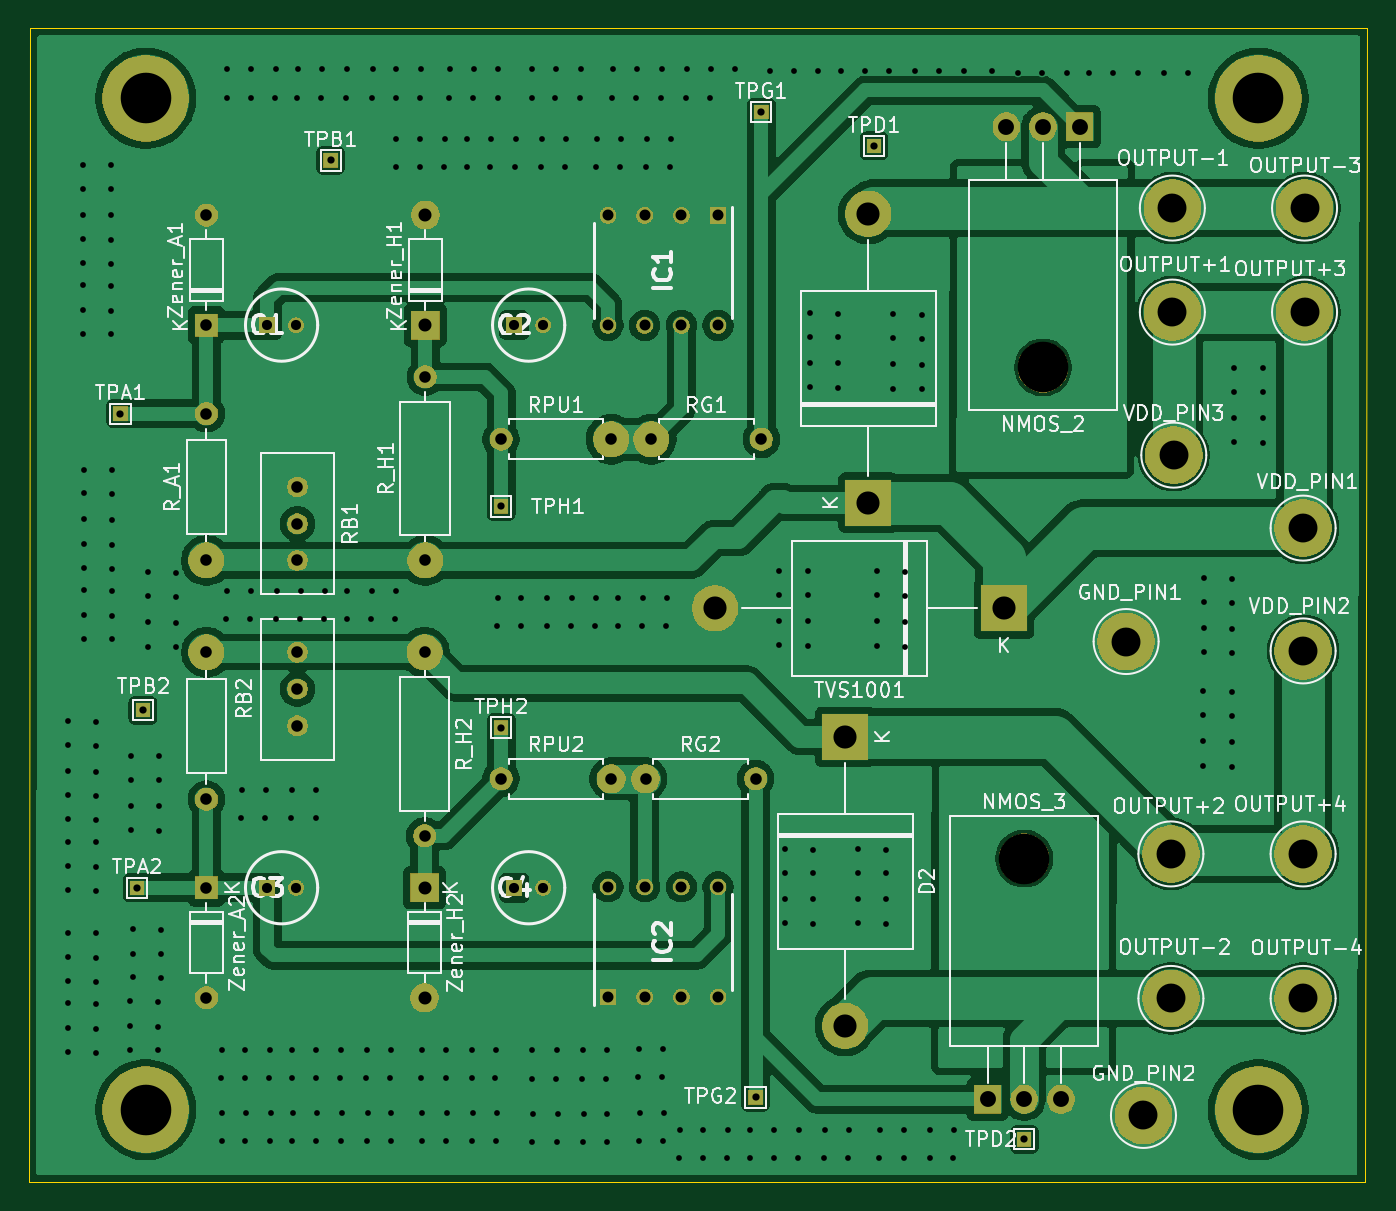
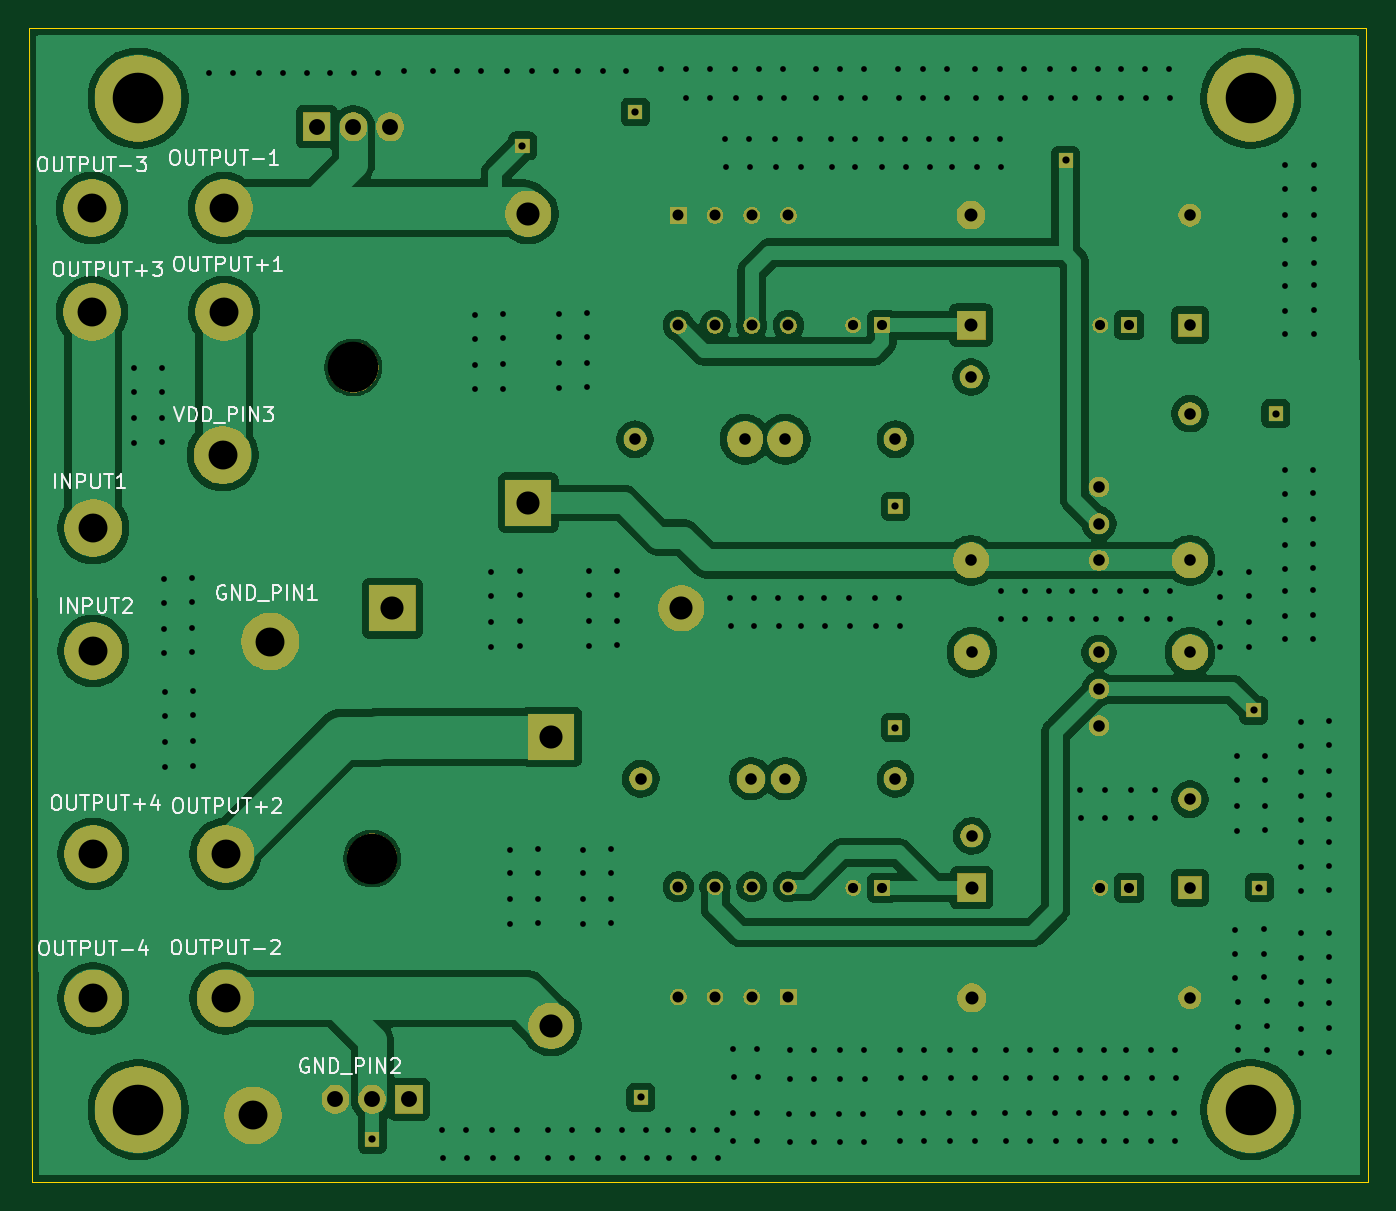
Circuit board: 11 layer files. Board 92.7 x 79.9 mm.
- bottom_copper: pcb_no_div-B_Cu.gbl (132845 bytes)
- bottom_mask: pcb_no_div-B_Mask.gbs (107375 bytes)
- paste: pcb_no_div-B_Paste.gbp (504 bytes)
- bottom_silk: pcb_no_div-B_Silkscreen.gbo (143093 bytes)
- outline: pcb_no_div-Edge_Cuts.gm1 (751 bytes)
- top_copper: pcb_no_div-F_Cu.gtl (126258 bytes)
- top_mask: pcb_no_div-F_Mask.gts (107375 bytes)
- paste: pcb_no_div-F_Paste.gtp (504 bytes)
- top_silk: pcb_no_div-F_Silkscreen.gto (216647 bytes)
- drill: pcb_no_div-NPTH.drl (440 bytes)
- drill: pcb_no_div-PTH.drl (7590 bytes)

=== bottom_copper: pcb_no_div-B_Cu.gbl (132845 bytes, source omitted) ===
=== bottom_mask: pcb_no_div-B_Mask.gbs (107375 bytes, source omitted) ===
=== paste: pcb_no_div-B_Paste.gbp ===
G04 #@! TF.GenerationSoftware,KiCad,Pcbnew,9.0.1*
G04 #@! TF.CreationDate,2025-07-15T15:56:13+03:00*
G04 #@! TF.ProjectId,pcb_no_div,7063625f-6e6f-45f6-9469-762e6b696361,rev?*
G04 #@! TF.SameCoordinates,Original*
G04 #@! TF.FileFunction,Paste,Bot*
G04 #@! TF.FilePolarity,Positive*
%FSLAX46Y46*%
G04 Gerber Fmt 4.6, Leading zero omitted, Abs format (unit mm)*
G04 Created by KiCad (PCBNEW 9.0.1) date 2025-07-15 15:56:13*
%MOMM*%
%LPD*%
G01*
G04 APERTURE LIST*
G04 APERTURE END LIST*
M02*

=== bottom_silk: pcb_no_div-B_Silkscreen.gbo (143093 bytes, source omitted) ===
=== outline: pcb_no_div-Edge_Cuts.gm1 ===
G04 #@! TF.GenerationSoftware,KiCad,Pcbnew,9.0.1*
G04 #@! TF.CreationDate,2025-07-15T15:56:14+03:00*
G04 #@! TF.ProjectId,pcb_no_div,7063625f-6e6f-45f6-9469-762e6b696361,rev?*
G04 #@! TF.SameCoordinates,Original*
G04 #@! TF.FileFunction,Profile,NP*
%FSLAX46Y46*%
G04 Gerber Fmt 4.6, Leading zero omitted, Abs format (unit mm)*
G04 Created by KiCad (PCBNEW 9.0.1) date 2025-07-15 15:56:14*
%MOMM*%
%LPD*%
G01*
G04 APERTURE LIST*
G04 #@! TA.AperFunction,Profile*
%ADD10C,0.038100*%
G04 #@! TD*
G04 APERTURE END LIST*
D10*
X130300000Y-30050000D02*
X130100000Y-109900000D01*
X37750000Y-30050000D02*
X37650000Y-109900000D01*
X130100000Y-109900000D02*
X37650000Y-109900000D01*
X130300000Y-30050000D02*
X37750000Y-30050000D01*
M02*

=== top_copper: pcb_no_div-F_Cu.gtl (126258 bytes, source omitted) ===
=== top_mask: pcb_no_div-F_Mask.gts (107375 bytes, source omitted) ===
=== paste: pcb_no_div-F_Paste.gtp ===
G04 #@! TF.GenerationSoftware,KiCad,Pcbnew,9.0.1*
G04 #@! TF.CreationDate,2025-07-15T15:56:13+03:00*
G04 #@! TF.ProjectId,pcb_no_div,7063625f-6e6f-45f6-9469-762e6b696361,rev?*
G04 #@! TF.SameCoordinates,Original*
G04 #@! TF.FileFunction,Paste,Top*
G04 #@! TF.FilePolarity,Positive*
%FSLAX46Y46*%
G04 Gerber Fmt 4.6, Leading zero omitted, Abs format (unit mm)*
G04 Created by KiCad (PCBNEW 9.0.1) date 2025-07-15 15:56:13*
%MOMM*%
%LPD*%
G01*
G04 APERTURE LIST*
G04 APERTURE END LIST*
M02*

=== top_silk: pcb_no_div-F_Silkscreen.gto (216647 bytes, source omitted) ===
=== drill: pcb_no_div-NPTH.drl ===
M48
; DRILL file {KiCad 9.0.1} date 2025-07-15T15:54:51+0300
; FORMAT={-:-/ absolute / metric / decimal}
; #@! TF.CreationDate,2025-07-15T15:54:51+03:00
; #@! TF.GenerationSoftware,Kicad,Pcbnew,9.0.1
; #@! TF.FileFunction,NonPlated,1,2,NPTH
FMAT,2
METRIC
; #@! TA.AperFunction,NonPlated,NPTH,ComponentDrill
T1C3.500
%
G90
G05
T1
X45.75Y-34.9
X45.75Y-104.9
X106.55Y-87.52
X107.85Y-53.53
X122.75Y-34.9
X122.75Y-104.9
M30

=== drill: pcb_no_div-PTH.drl (7590 bytes, source omitted) ===
